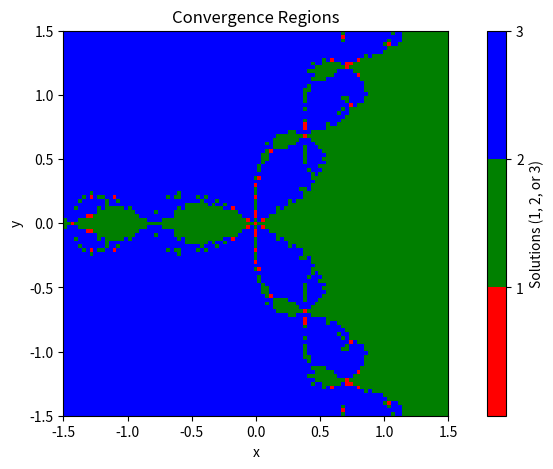
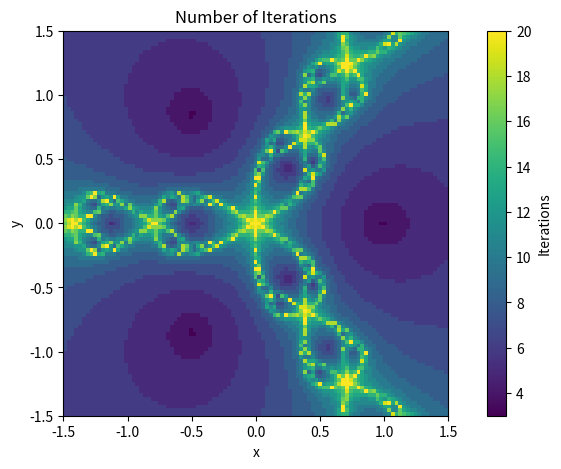

Reproduce these figures in Python, in order.
import numpy as np
import matplotlib.pyplot as plt
import sys
from matplotlib.colors import ListedColormap

# Defina os parâmetros
epsilon = 1e-6
kmax = 20
N = 100  # Tamanho da grade

# Defina as soluções conhecidas do sistema
solutions = [(1, 0), (-0.5, -np.sqrt(3)/2), (-0.5, np.sqrt(3)/2)]

# Crie uma matriz para armazenar as cores das regiões de convergência
colors_convergence = np.zeros((N+1, N+1), dtype=int)

# Crie uma matriz para armazenar o número de iterações
iterations = np.zeros((N+1, N+1), dtype=int)

# Crie uma paleta de cores para as soluções
colormap = ListedColormap(['r', 'g', 'b'])

# Função para o sistema de equações
def f(x, y):
    return np.array([x**3 - 3*x*y**2 - 1, 3*x**2*y - y**3])

# Função para calcular a matriz jacobiana de f(x, y)
def jacobian(x, y):
    return np.array([[3*x**2 - 3*y**2, -6*x*y], [6*x*y, 3*x**2 - 3*y**2]])

# Loop para percorrer os pontos na grade T
for i in range(N+1):
    for j in range(N+1):
        x0 = -1.5 + (3 * i / N)
        y0 = -1.5 + (3 * j / N)
        x = x0
        y = y0
        converged = False

        for k in range(kmax):
            jacobian_matrix = jacobian(x, y)
            if np.linalg.cond(jacobian_matrix) < 1 / sys.float_info.epsilon:
                delta = np.linalg.solve(jacobian_matrix, -f(x, y))
                x += delta[0]
                y += delta[1]
                if np.linalg.norm(delta) < epsilon:
                    converged = True
                    break
            else:
                break

        # Verifique para qual solução (se alguma) o método convergiu
        for idx, sol in enumerate(solutions):
            if np.linalg.norm([x, y] - np.array(sol)) < epsilon:
                colors_convergence[j, i] = idx + 1  # Cor 1, 2 ou 3
                break

        iterations[j, i] = k + 1 if converged else kmax  # Número de iterações

# Crie o mapa de cores das regiões de convergência
plt.figure(figsize=(10, 5))
plt.imshow(colors_convergence, extent=(-1.5, 1.5, -1.5, 1.5), origin='lower', cmap=colormap)
plt.colorbar(ticks=[1, 2, 3], label='Solutions (1, 2, or 3)')
plt.title('Convergence Regions')
plt.xlabel('x')
plt.ylabel('y')
plt.show()

# Crie o mapa de cores do número de iterações
plt.figure(figsize=(10, 5))
plt.imshow(iterations, extent=(-1.5, 1.5, -1.5, 1.5), origin='lower', cmap='viridis')
plt.colorbar(label='Iterations')
plt.title('Number of Iterations')
plt.xlabel('x')
plt.ylabel('y')
plt.show()
